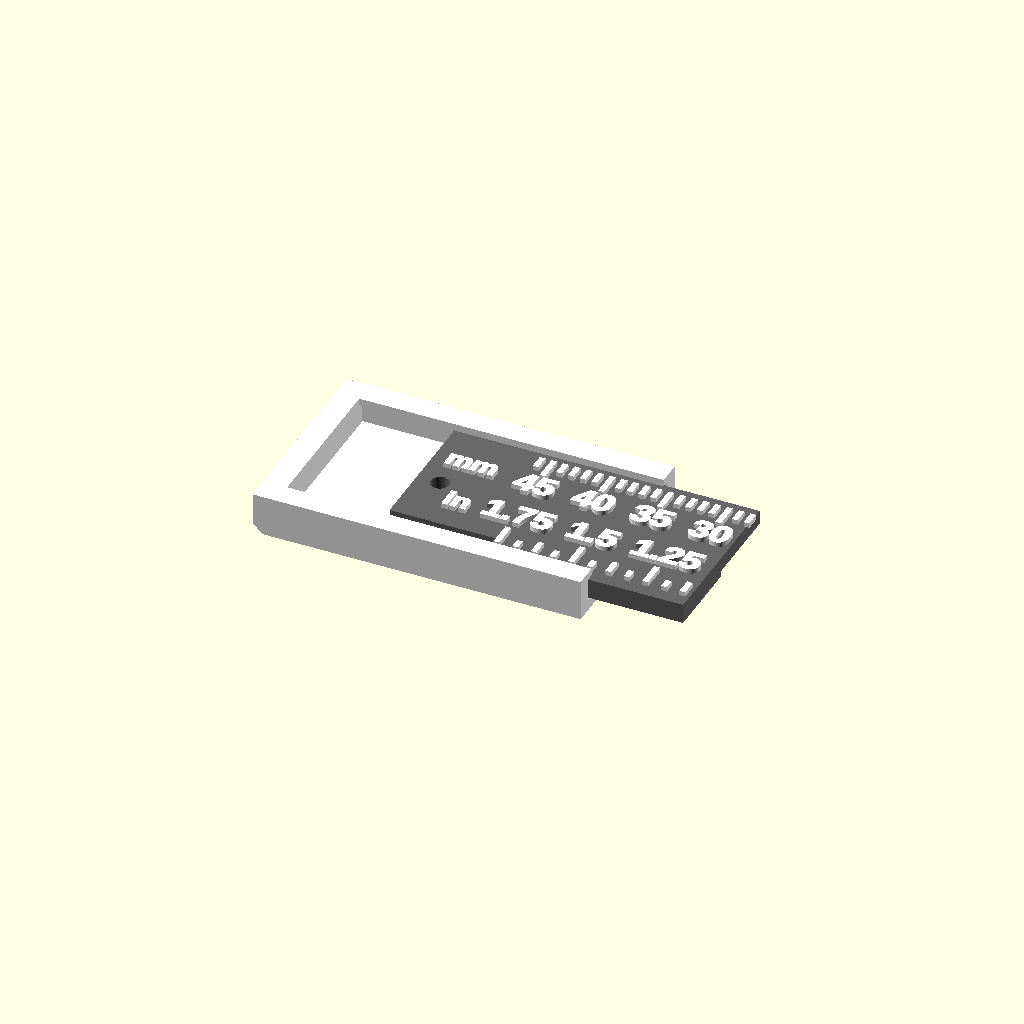
Cell 1: the model at its default parameters.
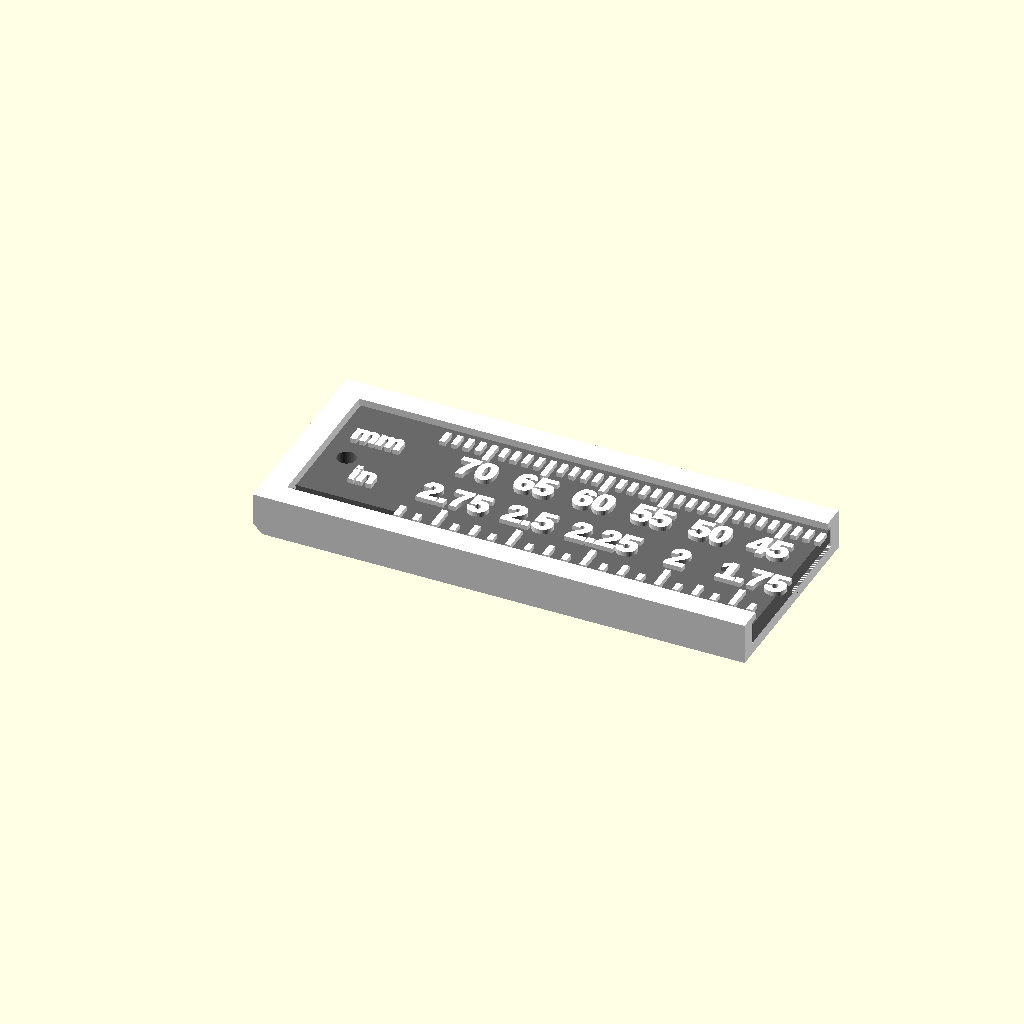
Cell 2: the same model with slide_len = 40.
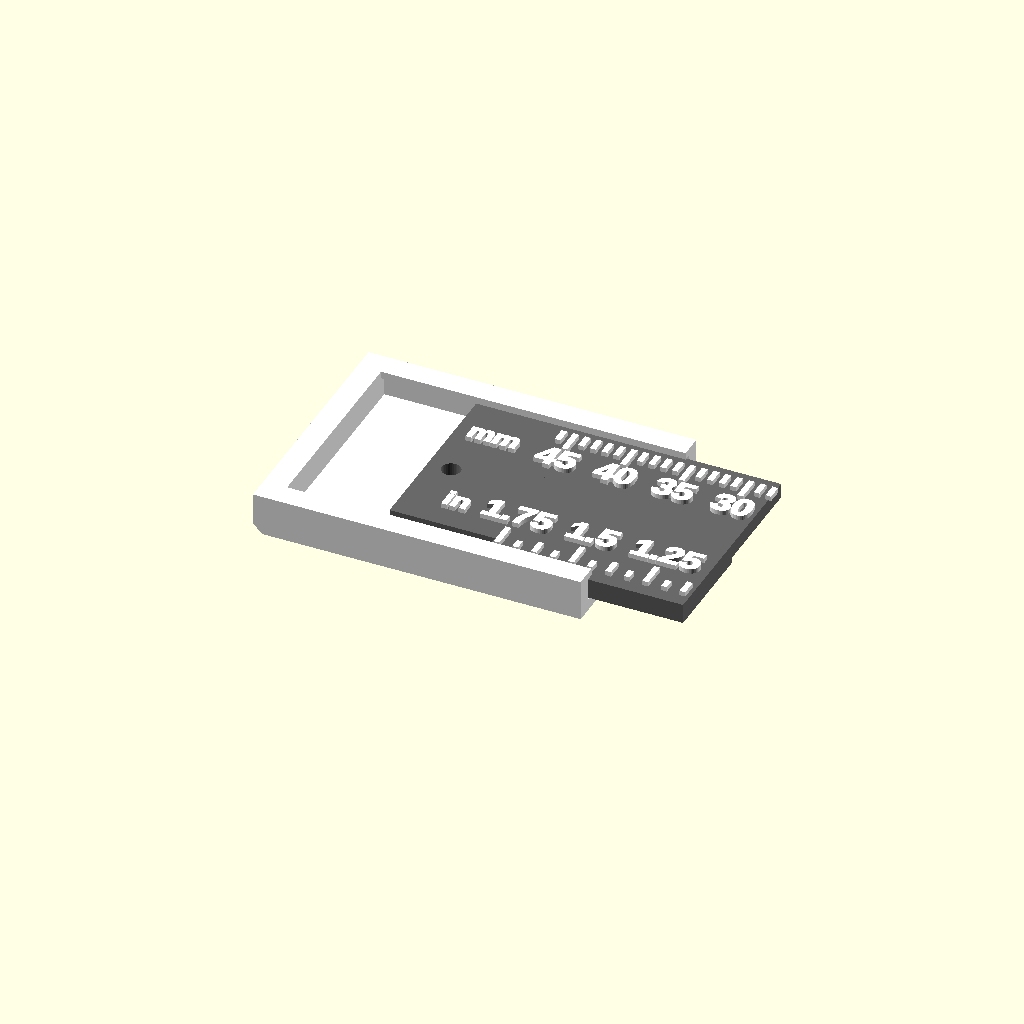
Cell 3: the same model with slide_w = 18.
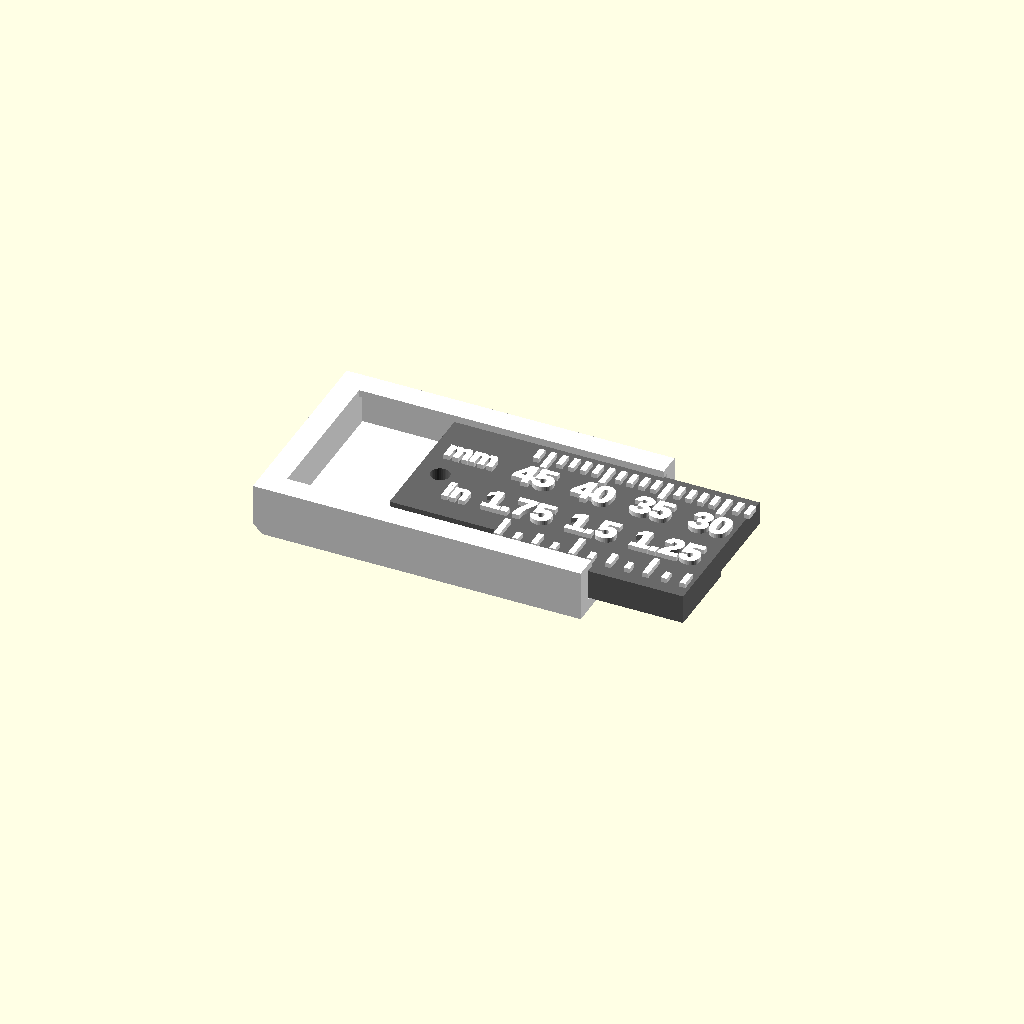
Cell 4 — slide_t set to 2.5, the other parameters unchanged.
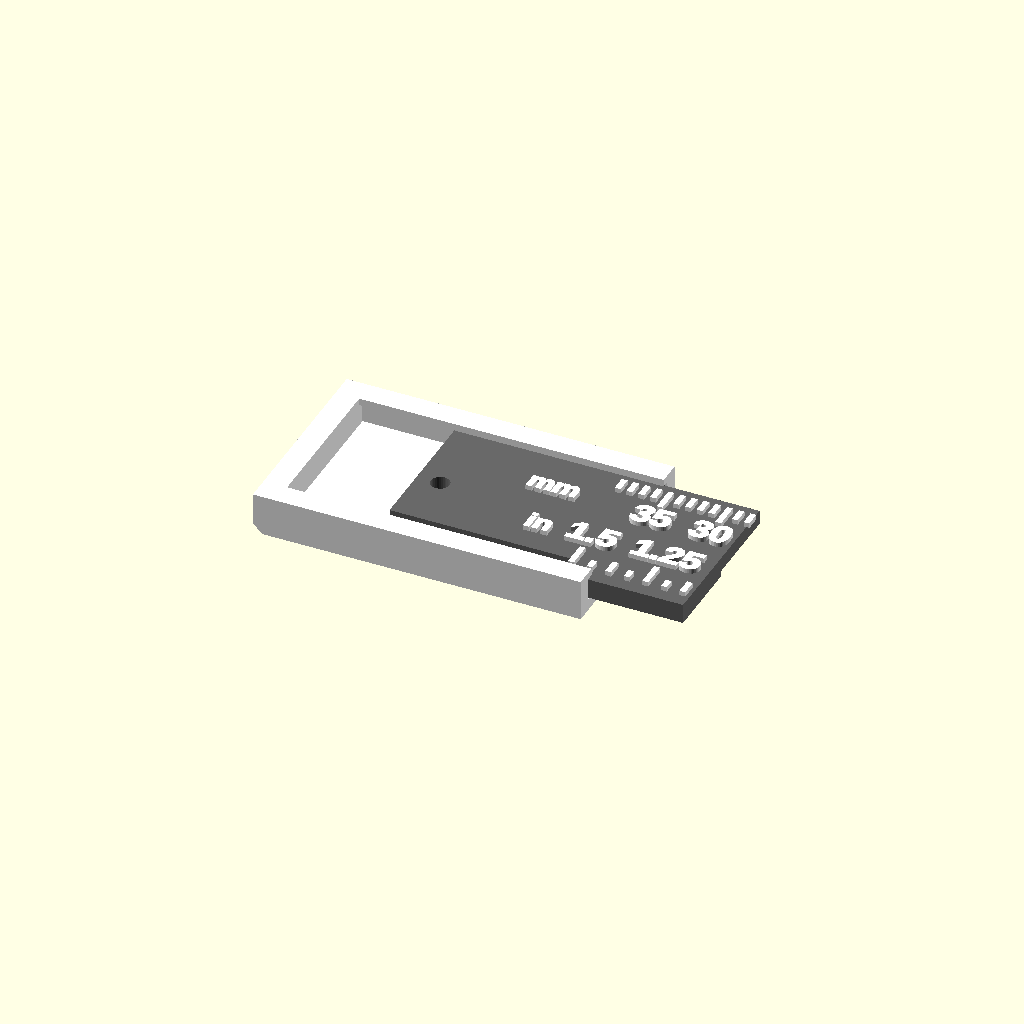
Cell 5: the same model with overlap = 15.
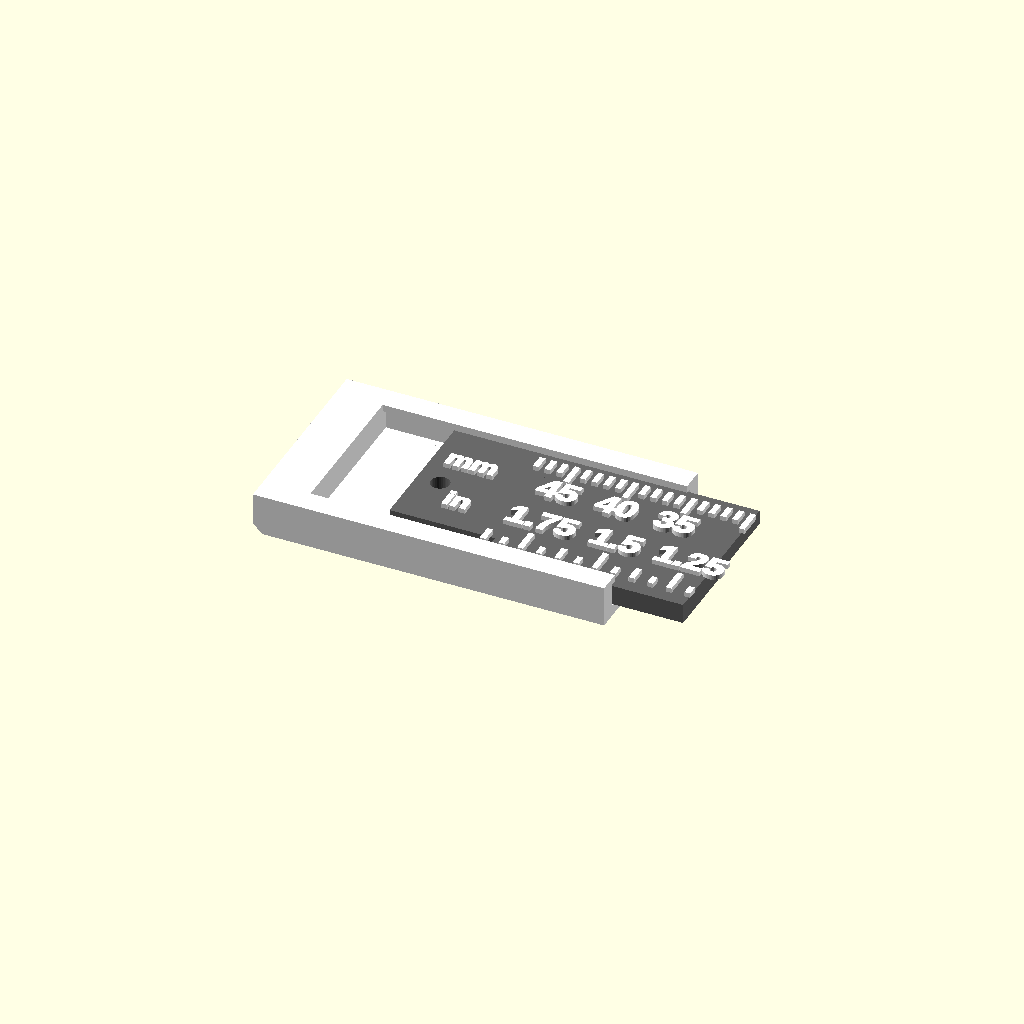
Cell 6 — back_t set to 4, the other parameters unchanged.
One fixed orthographic camera (rotation 55°, 0°, 25°; colour scheme Cornfield) for every cell.
The OpenSCAD source (standalone/floor-span-gauge/floor_span_gauge.scad):
// Floor span gauge: measures the clear floor between two ribs, in a space
// too cramped for a rule or calipers.
// Written by Claude at Bob Drzyzgula's direction, 2026-10-27.
//
// Two printed parts:
//   body   - a low channel that lies on the floor, closed at its back end
//            (one jaw); its open front end is the reading edge
//   slider - a flat bar in the channel, carrying the scale; its front end
//            (the other jaw) comes out of the channel. A spring beam along
//            one side holds it by friction
//
// Use: lay the gauge on the floor between the ribs, closed, the body's back
// against one rib. Push the slider out (a pick in the hole near its tail,
// reached through the channel's open top) until its front
// end meets the other rib. READING: the mark on the slider level with the
// body's front edge is the span, back jaw to front jaw, in millimetres along
// one side of the scale and inches along the other. Everything stands lower
// than a 4 mm rib, so the jaws meet the ribs' faces, and both jaws are
// chamfered at the floor so a cast fillet at a rib's foot doesn't hold them
// off. Photograph it in place, or lift it out without disturbing the slider
// and measure across the jaws with calipers.
//
// Two colours: the scale is raised 0.4 mm on the slider's top face.
// - Several filaments: export "slider" as 3MF. Its bar and scale are
//   colour-tagged, so Bambu Studio and Orca open it as a two-colour part and
//   ask which filament each gets. (Or export "slider_marks" separately.)
// - One extruder: print the slider face up and change filament at the
//   first layer above the face (z = slide_t).
// Print both parts flat, as given; neither needs supports.
// part = "assembly" shows them together at the reading set by "show_at".

part = "assembly"; // [assembly, body, slider, slider_marks]

/* [Size] */
// Slider: length, width, thickness
slide_len = 26;       // [16:0.5:40]
slide_w = 14;         // [10:0.5:18]
slide_t = 1.7;        // [1.2:0.1:2.5]
// The slider stays this far in the channel at full stretch
overlap = 8;          // [5:0.5:15]
// Body: back wall (the fixed jaw), channel floor, walls, the lips over the slider's edges
back_t = 2.0;         // [1.2:0.1:4]
floor_t = 1.0;        // [0.6:0.1:2]
wall_t = 1.4;         // [1:0.1:3]
lip = 0.6;            // [0.3:0.1:1.2]
lip_t = 0.6;          // [0.4:0.1:1.2]
// Clearance round the slider
clr = 0.2;            // [0.1:0.05:0.5]
// The spring beam's interference with the channel wall
grip = 0.3;           // [0:0.05:0.8]
// Chamfer on each jaw's lower edge, for a fillet at the rib's foot
chamfer = 0.8;        // [0:0.1:1.5]

/* [Scale] */
mark_h = 0.4;         // [0.2:0.1:1]
text_size = 2.2;      // [1.4:0.1:3.5]
// Every line in the scale is at least this wide, so the slicer keeps it (a nozzle's width or a little more)
line_w = 0.5;         // [0.3:0.05:0.8]

/* [Show] */
show_at = 36;         // [20:0.5:50]

$fn = 32;
eps = 0.01;
font = "Liberation Sans:style=Bold";

// Frame: the floor is z = 0; the gauge's length runs along +X from the back
// jaw (x = 0) to the reading edge (x = body_len) and on to the front jaw.
body_len = back_t + slide_len;                   // also the smallest reading
max_read = body_len + slide_len - overlap;
in_w = slide_w + 2 * clr;                        // the channel's inside width
body_w = in_w + 2 * wall_t;
body_h = floor_t + slide_t + clr + lip_t;        // the walls' top
echo(str("Floor span gauge reads ", body_len, " to ", max_read, " mm (",
         round(body_len / 25.4 * 1000) / 1000, " to ", round(max_read / 25.4 * 1000) / 1000,
         " in); ", body_w, " mm wide, ", max(body_h, floor_t + slide_t + mark_h), " mm tall"));

// ---------------------------------------------------------------- body
module body() {
    difference() {
        cube([body_len, body_w, body_h]);
        // the channel, open at the front and the top; lips left over the edges
        translate([back_t, wall_t, floor_t]) cube([slide_len + 1, in_w, slide_t + clr]);
        translate([back_t, wall_t + lip, floor_t]) cube([slide_len + 1, in_w - 2 * lip, body_h]);
        // the back jaw's lower edge
        translate([0, -1, 0]) rotate([0, 45, 0]) cube([chamfer * sqrt(2), body_w + 2, chamfer * sqrt(2)], center = true);
    }
}

// ---------------------------------------------------------------- slider
// In its own frame: the front jaw at x = 0, the bar running back along +X,
// its underside at z = 0; the mm edge at y = 0, the inch edge at y = slide_w.
beam_len = overlap + 1;          // the spring beam: along the inch edge, at the tail
beam_w = 1.4;
module slider_bar() {
    difference() {
        union() {
            cube([slide_len - beam_len, slide_w, slide_t]);
            // the tail, with the beam flared so its free end presses the wall by "grip"
            translate([slide_len - beam_len - eps, 0, 0]) linear_extrude(slide_t)
                polygon([[0, 0], [beam_len + eps, 0], [beam_len + eps, slide_w + 2 * clr + grip], [0, slide_w]]);
        }
        // the slit that frees the beam
        translate([slide_len - beam_len, slide_w - beam_w - 0.6, -1]) cube([beam_len + 1, 0.6, slide_t + 2]);
        // pick hole near the tail, between the scales (the channel is open on top,
        // so it can be reached wherever the slider is)
        translate([slide_len - 2, slide_w / 2, -1]) cylinder(d = 1.6, h = slide_t + 2);
        // the front jaw's lower edge (it stands floor_t up, but a fillet can still reach it)
        translate([0, -1, 0]) rotate([0, 45, 0]) cube([chamfer * sqrt(2) * 0.6, slide_w + 2, chamfer * sqrt(2) * 0.6], center = true);
    }
}

// The scale, raised on the top face. A mark at distance d behind the front
// jaw reads body_len + d: it lines up with the body's front edge when the
// slider sticks out by d. The lettering is turned half round, so it reads
// upright with the body's back jaw on the left and the slider to the right.
y_mm0 = lip + clr + 0.3;                  // ticks start just clear of the lips
y_in0 = slide_w - lip - clr - 0.3;
module marks() {
    translate([0, 0, slide_t - eps]) linear_extrude(mark_h + eps) {
        // millimetres, along the y = 0 edge, numbered every 5
        for (v = [ceil(body_len) : floor(max_read)]) {
            d = v - body_len;
            len = v % 5 == 0 ? 2.2 : 1.3;
            translate([d - line_w / 2, y_mm0]) square([line_w, len]);
            if (v % 5 == 0 && d > 1.2)
                translate([d, y_mm0 + 2.5]) rotate(180) fat() text(str(v), size = text_size, font = font, halign = "center", valign = "top");
        }
        // inches, along the y = slide_w edge, ticks every 1/16, labelled at the quarters
        // in decimals (a font's fraction glyphs have strokes too fine to print)
        for (k = [ceil(body_len / 25.4 * 16) : floor(max_read / 25.4 * 16)]) {
            d = k * 25.4 / 16 - body_len;
            len = k % 4 == 0 ? 2.2 : (k % 2 == 0 ? 1.4 : 0.9);
            translate([d - line_w / 2, y_in0 - len]) square([line_w, len]);
            if (k % 4 == 0 && d > 1.2)
                translate([d, y_in0 - 3.0]) rotate(180) fat() text(str(k / 16),
                                                 size = text_size, font = font, halign = "center", valign = "bottom");
        }
        // the units, near the tail (always inside the channel when reading)
        translate([slide_len - overlap + 2.5, y_mm0 + 2.5]) rotate(180) fat() text("mm", size = text_size * 0.8, font = font, halign = "right", valign = "top");
        translate([slide_len - overlap + 2.5, y_in0 - 3.0]) rotate(180) fat() text("in", size = text_size * 0.8, font = font, halign = "right", valign = "bottom");
    }
}

// thicken lettering so no stroke is narrower than about line_w: a bold font's
// strokes at this size are only about 0.3 mm, and a slicer drops anything much
// under its line width (the first print came out as scattered blobs)
module fat() offset(delta = max(line_w - 0.14 * text_size, 0) / 2) children();

// ---------------------------------------------------------------- views
// the slider in the body's frame, sticking out by e
module slider_at(e) translate([body_len + e, wall_t + clr + slide_w, floor_t]) rotate([0, 0, 180]) children();

if (part == "assembly") {
    color("white") body();
    e = min(max(show_at - body_len, 0), slide_len - overlap);
    slider_at(e) { color("dimgray") slider_bar(); color("white") marks(); }
    echo(str("Shown at ", body_len + e, " mm"));
} else if (part == "body") body();
else if (part == "slider") { color("black") slider_bar(); color("white") marks(); }
else if (part == "slider_marks") marks();
Customizer parameters (derived from the source; name, type, default, range or options):
part: string, default "assembly", options "assembly", "body", "slider", "slider_marks"
slide_len: number, default 26, range 16 to 40, step 0.5
slide_w: number, default 14, range 10 to 18, step 0.5
slide_t: number, default 1.7, range 1.2 to 2.5, step 0.1
overlap: number, default 8, range 5 to 15, step 0.5
back_t: number, default 2, range 1.2 to 4, step 0.1
floor_t: number, default 1, range 0.6 to 2, step 0.1
wall_t: number, default 1.4, range 1 to 3, step 0.1
lip: number, default 0.6, range 0.3 to 1.2, step 0.1
lip_t: number, default 0.6, range 0.4 to 1.2, step 0.1
clr: number, default 0.2, range 0.1 to 0.5, step 0.05
grip: number, default 0.3, range 0 to 0.8, step 0.05
chamfer: number, default 0.8, range 0 to 1.5, step 0.1
mark_h: number, default 0.4, range 0.2 to 1, step 0.1
text_size: number, default 2.2, range 1.4 to 3.5, step 0.1
line_w: number, default 0.5, range 0.3 to 0.8, step 0.05
show_at: number, default 36, range 20 to 50, step 0.5
eps: number, default 0.01
font: string, default "Liberation Sans:style=Bold"
